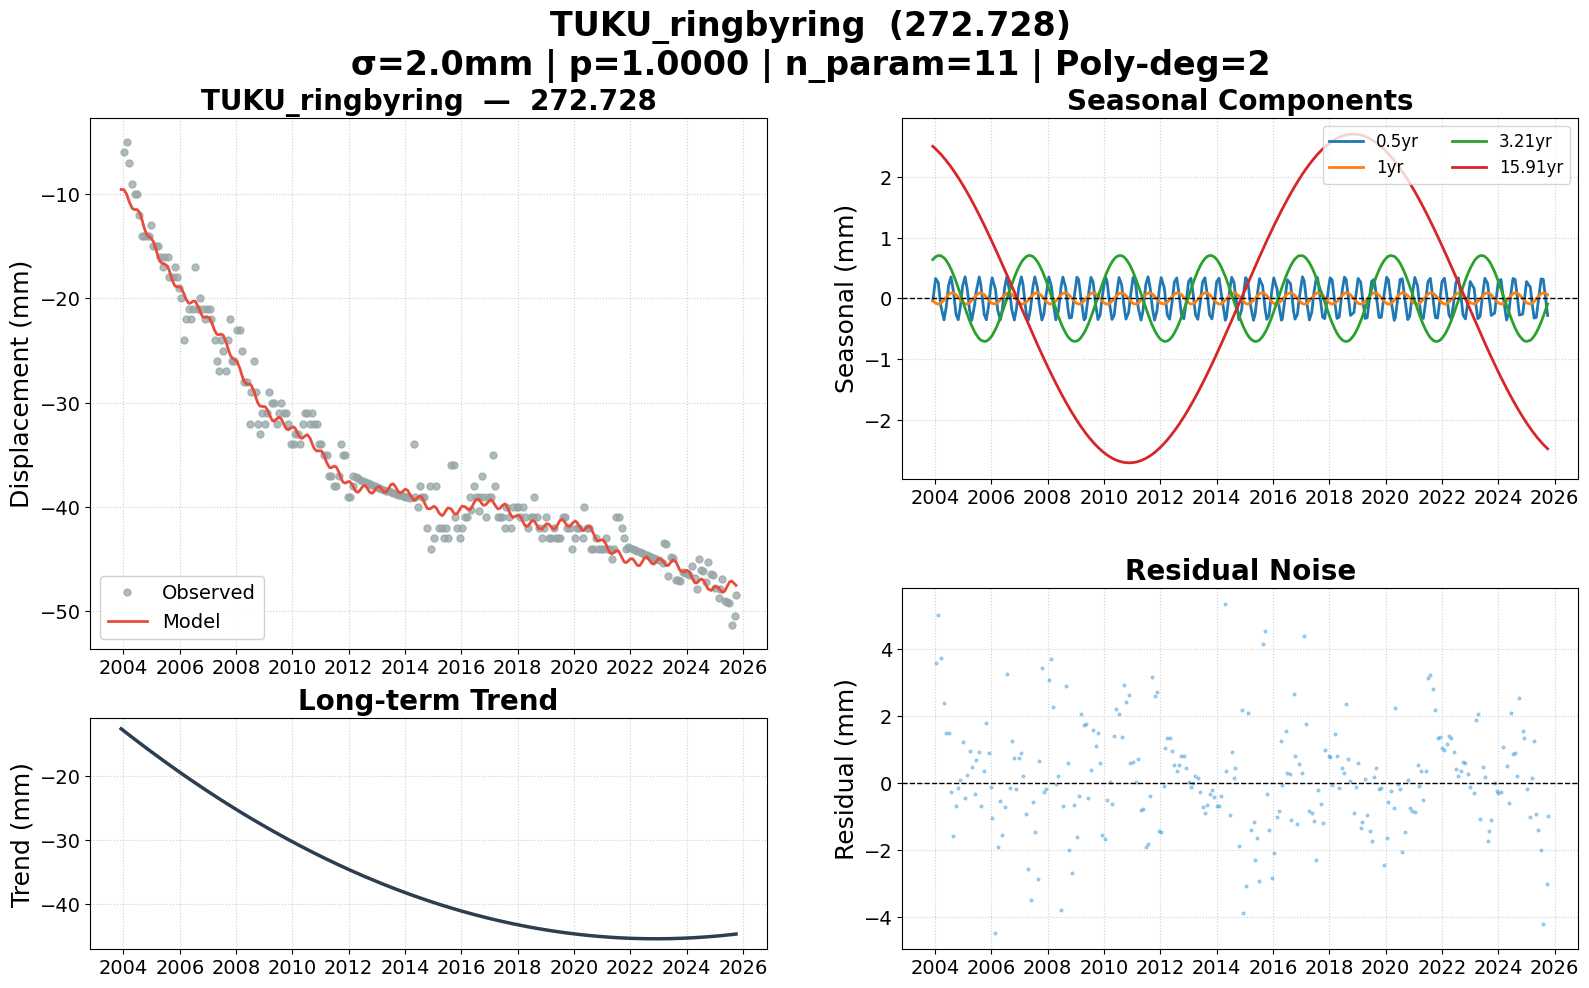

The file beside this chart, header and first rows:
date, 272.728, 272.728_trend, 272.728_0.5yr, 272.728_1yr, 272.728_3.21yr, 272.728_15.91yr, 272.728_model, 272.728_noise, 272.728_wtest, flagged
2003-12-03, , -12.64, -0.04043, -0.03367, 0.6401, 2.508, -9.569, , , False
2004-01-09, -6, -12.99, 0.3298, -0.07922, 0.6876, 2.465, -9.589, 3.589, 1.795, False
2004-02-12, -5, -13.31, 0.2615, -0.09396, 0.7076, 2.422, -10.01, 5.014, 2.507, False
2004-03-17, -7, -13.63, -0.1246, -0.07758, 0.7042, 2.376, -10.75, 3.75, 1.875, False
2004-04-27, -9, -14.01, -0.3532, -0.02483, 0.6693, 2.316, -11.4, 2.401, 1.201, False
2004-05-26, -10, -14.28, -0.1349, 0.02147, 0.6251, 2.271, -11.49, 1.493, 0.7467, False
2004-06-25, -10, -14.55, 0.2164, 0.06374, 0.5636, 2.222, -11.49, 1.486, 0.7429, False
2004-07-26, -12, -14.83, 0.3562, 0.08996, 0.4848, 2.169, -11.74, -0.265, -0.1325, False
2004-08-27, -14, -15.13, 0.1176, 0.0909, 0.3896, 2.112, -12.42, -1.584, -0.7918, False
2004-09-30, -14, -15.43, -0.2665, 0.06273, 0.2761, 2.048, -13.31, -0.6862, -0.3431, False
2004-10-28, -14, -15.69, -0.3506, 0.02327, 0.1756, 1.993, -13.84, -0.1551, -0.07757, False
2004-11-26, -14, -15.95, -0.1234, -0.02303, 0.06735, 1.935, -14.09, 0.09083, 0.04541, False
2004-12-24, -13, -16.2, 0.2064, -0.06255, -0.0387, 1.877, -14.21, 1.215, 0.6075, False
2005-01-25, -15, -16.48, 0.3561, -0.08999, -0.159, 1.808, -14.57, -0.4331, -0.2166, False
2005-02-24, -15, -16.75, 0.139, -0.09161, -0.2676, 1.742, -15.23, 0.227, 0.1135, False
2005-03-24, -15, -17, -0.1933, -0.07148, -0.3628, 1.678, -15.95, 0.9455, 0.4727, False
2005-04-22, -16, -17.25, -0.3597, -0.03356, -0.4528, 1.611, -16.49, 0.4867, 0.2433, False
2005-05-30, -17, -17.58, -0.0951, 0.02678, -0.5538, 1.52, -16.69, -0.3137, -0.1568, False
2005-06-13, -16, -17.71, 0.07654, 0.0475, -0.5855, 1.485, -16.68, 0.6818, 0.3409, False
2005-07-27, -16, -18.09, 0.3552, 0.09022, -0.6628, 1.376, -16.93, 0.9291, 0.4645, False
2005-08-17, -18, -18.27, 0.2288, 0.09368, -0.6869, 1.323, -17.31, -0.6892, -0.3446, False
2005-09-30, -18, -18.65, -0.2643, 0.06303, -0.709, 1.209, -18.35, 0.3486, 0.1743, False
2005-10-28, -17, -18.89, -0.3511, 0.02354, -0.7025, 1.135, -18.78, 1.782, 0.8908, False
2005-11-28, -18, -19.15, -0.1011, -0.026, -0.677, 1.051, -18.9, 0.9022, 0.4511, False
2005-12-28, -19, -19.4, 0.2447, -0.0672, -0.6345, 0.9699, -18.89, -0.1095, -0.05476, False
2006-01-11, -20, -19.52, 0.339, -0.08094, -0.609, 0.9315, -18.94, -1.059, -0.5296, False
2006-02-23, -24, -19.88, 0.1503, -0.09196, -0.5099, 0.8122, -19.52, -4.479, -2.239, False
2006-03-24, -22, -20.12, -0.1933, -0.07148, -0.4274, 0.7307, -20.09, -1.915, -0.9573, False
2006-04-28, -21, -20.41, -0.3524, -0.02433, -0.3144, 0.6314, -20.47, -0.526, -0.263, False
2006-05-24, -22, -20.63, -0.1642, 0.01735, -0.223, 0.5571, -20.44, -1.558, -0.7791, False
2006-06-22, -21, -20.87, 0.1801, 0.05945, -0.1161, 0.4736, -20.27, -0.7299, -0.3649, False
2006-07-21, -17, -21.1, 0.3593, 0.08703, -0.006322, 0.3897, -20.27, 3.275, 1.637, False
2006-08-31, -21, -21.44, 0.07404, 0.08922, 0.1485, 0.2704, -20.86, -0.1445, -0.07226, False
2006-09-20, -20, -21.6, -0.1665, 0.07404, 0.2218, 0.212, -21.26, 1.258, 0.629, False
2006-10-26, -21, -21.89, -0.3557, 0.02666, 0.3469, 0.1067, -21.76, 0.7645, 0.3823, False
2006-11-22, -22, -22.11, -0.1697, -0.01656, 0.4325, 0.02761, -21.83, -0.1685, -0.08425, False
2006-12-21, -21, -22.34, 0.1747, -0.05882, 0.5143, -0.05739, -21.76, 0.7637, 0.3818, False
2007-01-25, -21, -22.61, 0.3561, -0.08999, 0.5964, -0.1599, -21.91, 0.9112, 0.4556, False
2007-02-15, -22, -22.78, 0.2335, -0.09374, 0.6357, -0.2213, -22.23, 0.2253, 0.1126, False
2007-03-29, -24, -23.11, -0.2424, -0.06597, 0.6898, -0.3437, -23.07, -0.9289, -0.4644, False
2007-04-26, -26, -23.33, -0.3565, -0.02744, 0.7066, -0.4249, -23.43, -2.571, -1.285, False
2007-05-24, -27, -23.54, -0.1642, 0.01735, 0.7075, -0.5058, -23.49, -3.511, -1.755, False
2007-06-22, -24, -23.77, 0.1801, 0.05945, 0.6916, -0.589, -23.43, -0.574, -0.287, False
2007-07-18, -25, -23.97, 0.3556, 0.08509, 0.6632, -0.6632, -23.53, -1.473, -0.7364, False
2007-08-23, -27, -24.24, 0.167, 0.09243, 0.6027, -0.7649, -24.15, -2.854, -1.427, False
2007-09-13, -24, -24.4, -0.08559, 0.08046, 0.557, -0.8238, -24.67, 0.6743, 0.3372, False
2007-10-18, -22, -24.67, -0.3569, 0.03878, 0.4653, -0.9209, -25.44, 3.441, 1.72, False
2007-11-13, -26, -24.86, -0.2583, -0.002083, 0.3864, -0.9922, -25.73, -0.2713, -0.1357, False
2007-12-10, -26, -25.06, 0.04604, -0.04397, 0.2966, -1.065, -25.83, -0.1687, -0.08437, False
2008-01-16, -23, -25.34, 0.3545, -0.08471, 0.164, -1.164, -26.07, 3.07, 1.535, False
2008-02-19, -23, -25.59, 0.1951, -0.0931, 0.03657, -1.253, -26.7, 3.705, 1.852, False
2008-03-13, -25, -25.76, -0.07718, -0.08103, -0.05059, -1.312, -27.28, 2.28, 1.14, False
2008-04-16, -28, -26.01, -0.3534, -0.0414, -0.1776, -1.398, -27.98, -0.02252, -0.01126, False
2008-05-20, -28, -26.25, -0.2003, 0.01195, -0.2988, -1.482, -28.22, 0.2228, 0.1114, False
2008-06-24, -32, -26.51, 0.2064, 0.06255, -0.4133, -1.567, -28.22, -3.784, -1.892, False
2008-07-16, -29, -26.66, 0.3522, 0.084, -0.478, -1.619, -28.32, -0.6764, -0.3382, False
2008-08-21, -26, -26.92, 0.1846, 0.09287, -0.5694, -1.702, -28.91, 2.913, 1.457, False
2008-09-19, -29, -27.12, -0.1586, 0.07475, -0.6278, -1.767, -29.6, 0.6033, 0.3016, False
2008-10-08, -32, -27.26, -0.322, 0.05256, -0.658, -1.809, -29.99, -2.005, -1.003, False
2008-11-05, -33, -27.45, -0.3157, 0.01058, -0.6901, -1.869, -30.32, -2.681, -1.341, False
... 204 more rows
